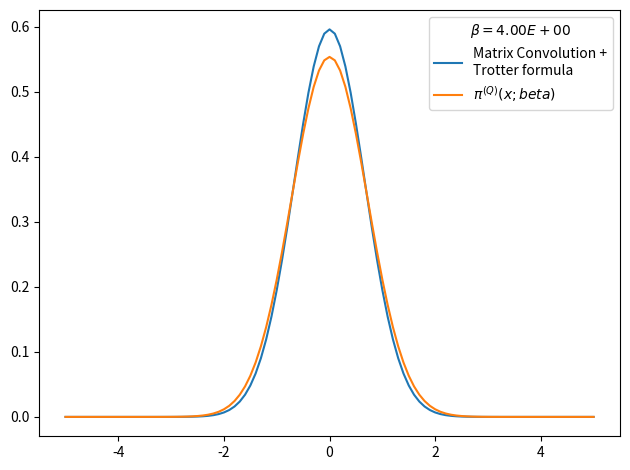

This figure's Python source:
# -*- coding: utf-8 -*-
from __future__ import division
import numpy as np
import matplotlib.pyplot as plt
from time import time
import pandas as pd

def rho_free(x,xp,beta):
    """
    Uso: devuelve elemento de matriz dsnsidad para el caso de una partícula libre en un toro infinito.
    """
    return (2.*np.pi*beta)**(-0.5) * np.exp(-(x-xp)**2 / (2 * beta) )

def harmonic_potential(x):
    """Devuelve valor del potencial harmónico para una posición x dada"""
    return 0.5*x**2

def anharmonic_potential(x):
    """Devuelve valor de potencial anharmónico para una posición x dada"""
    return 0.5*x**2 - x**3 + x**4

def QHO_canonical_ensemble(x,beta):
    """
    Uso:    calcula probabilidad teórica cuántica de encontrar al osciladoe armónico 
            (presente en un baño térmico) en la posición x.
    
    Recibe:
        x: float            -> posición
        beta: float         -> inverso de temperatura en unidades reducidas beta = 1/T.
    
    Devuelve:
        probabilidad teórica cuántica en posición dada para temperatura T dada. 
    """
    return (np.tanh(beta/2.)/np.pi)**0.5 * np.exp(- x**2 * np.tanh(beta/2.))

def rho_trotter(x_max = 5., nx = 101, beta=1, potential=harmonic_potential):
    """
    Uso:    devuelve matriz densidad en aproximación de Trotter para altas temperaturas y un potencial dado

    Recibe:
        grid: list      -> lista de dimensión N
        beta: float     -> inverso de temperatura en unidades reducidas
        potential: func -> potencial de interacción

    Devuelve:
        matrix          -> matriz densidad de dimension NxN
    """
    dx = 2. * x_max / (nx - 1)
    grid_x = np.array([i*dx for i in range(-int((nx-1)/2), int(nx/2 + 1))])
    rho = np.array([ [ rho_free(x , xp, beta) * np.exp(-0.5*beta*(potential(x)+potential(xp))) for x in grid_x] for xp in grid_x])
    return rho, grid_x, dx

def save_rho_csv(grid_x, x_weights, file_name, relevant_info, print_data=True):
    # Guardamos datos en archivo .csv usando pandas
    rho_data = {'Position x': grid_x,
                'Prob. density': x_weights}
    rho_data = pd.DataFrame(data=rho_data)
    with open(file_name,mode='w') as rho_csv:
        rho_csv.write(relevant_info+'\n')
    rho_csv.close()
    with open(file_name,mode='a') as rho_csv:
        rho_data.to_csv(rho_csv)
    rho_csv.close()
    if print_data==True:
        print(rho_data)
    return rho_data

def density_matrix_convolution_trotter(rho, grid_x, N_beta = 4, beta_ini = 1, print_steps=True):
    """
    Uso:    entrega (N_beta-1) convoluciones de la matriz densidad rho(beta_ini), es decir,
            entrega aproximación de rho(N_beta*beta_ini).
    """
    dx = grid_x[1] - grid_x[0]
    N_conv = N_beta-1
    beta_fin = beta_ini * N_beta
    for i in range(N_conv):
        rho = np.dot(rho,rho)
        rho *= dx
        beta_step = (i+2)*beta_ini
        if print_steps==True:
            print('step %d) beta: %.2E -> %.2E'%(i, (i+1)*beta_ini, beta_step))
    trace_rho = np.trace(rho)*dx
    return rho, trace_rho, beta_fin


x_max = 5.
nx = 101
N_beta = 4
beta_fin = 4
beta_ini = beta_fin/N_beta
potential, potential_string = harmonic_potential, 'harmonic_potential'
rho, grid_x, dx = rho_trotter(x_max = x_max, nx = nx, beta = beta_ini, potential = potential)
rho, trace_rho, beta_fin_2 = density_matrix_convolution_trotter(rho, grid_x, N_beta = N_beta, beta_ini = beta_ini, print_steps=True)

# checkpoint: trace(rho)=0 when N_beta>16 and nx~1000 or nx~100 
# parece que la diferencia entre los picos es siempre constante
# cuando N_beta=4 el resultado es más óptimo
print(np.trace(rho))

rho_normalized = rho/trace_rho     #rho normalizado 
x_weights = np.diag(rho_normalized)           #densidad de probabilidad dada por los elementos de la diagonal
file_name = 'rho-%s-x_max_%.3f-nx_%d-N_beta_%d-beta_fin_%.3f.csv'%(potential_string,x_max,nx,N_beta,beta_fin)
relevant_info = u'# %s   x_max = %.3f   nx = %d   N_beta = %d   beta_fin = %.3f'%(potential_string,x_max,nx,N_beta,beta_fin)
save_rho_csv(grid_x, x_weights, file_name, relevant_info, print_data=0)

# Figura preliminar
plt.figure()
plt.plot(grid_x, x_weights, label = 'Matrix Convolution +\nTrotter formula')
plt.plot(grid_x, QHO_canonical_ensemble(grid_x,beta_fin), label=u'$\pi^{(Q)}(x;beta)$' )
plt.legend(title=u'$\\beta=%.2E$'%beta_fin)
plt.tight_layout()
plt.show()
plt.close()
